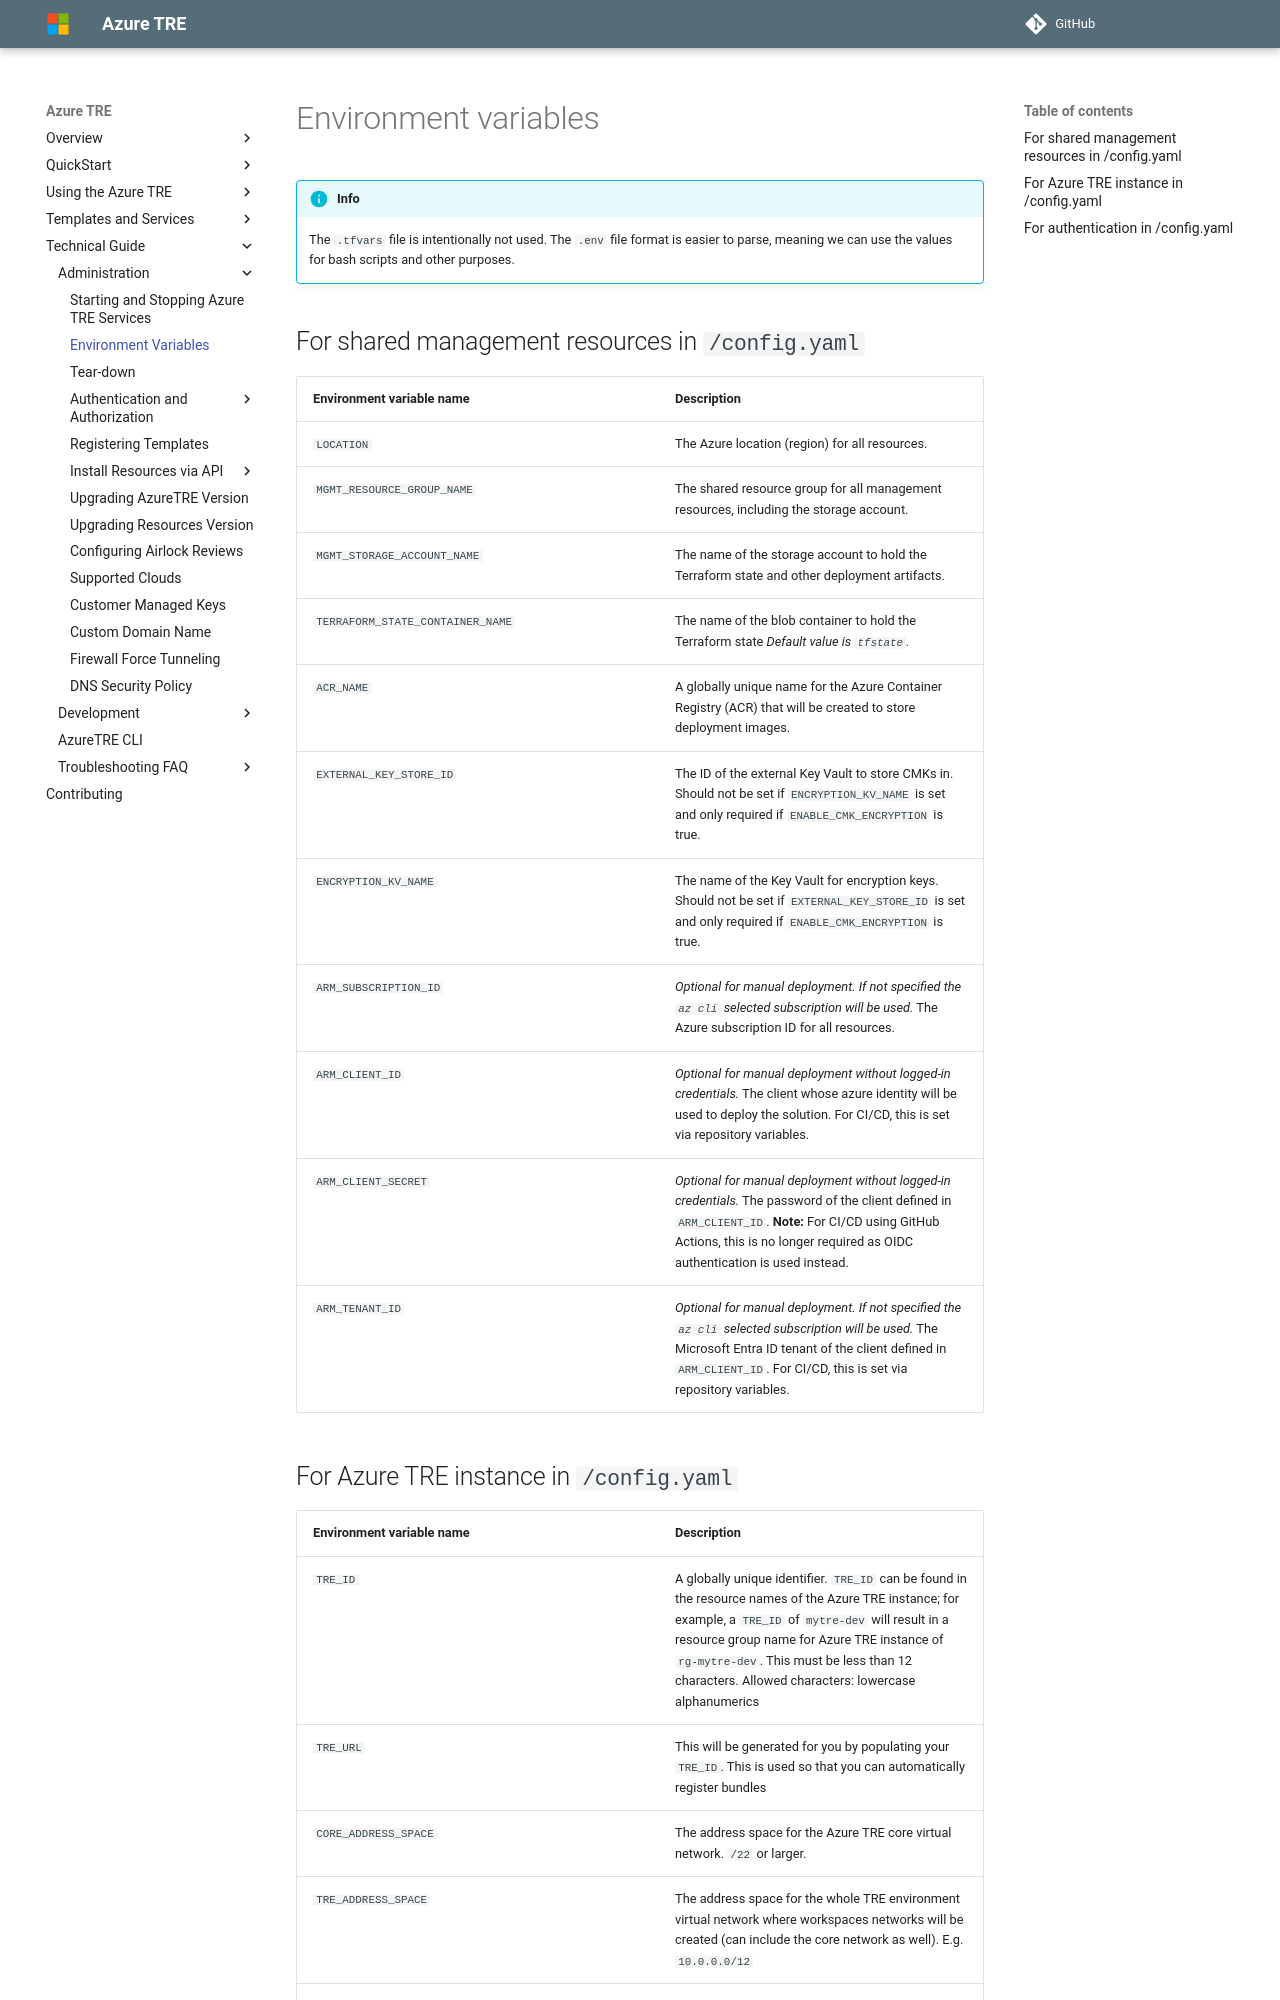

repository: microsoft/AzureTRE · page: unreleased/tre-admins/environment-variables/index.html · generator: mkdocs

# Environment variables

!!! info
    The `.tfvars` file is intentionally not used. The `.env` file format is easier to parse, meaning we can use the values for bash scripts and other purposes.

## For shared management resources in `/config.yaml`

| <div style="width: 330px">Environment variable name</div> | Description |
| ------------------------- | ----------- |
| `LOCATION` | The Azure location (region) for all resources. |
| `MGMT_RESOURCE_GROUP_NAME` | The shared resource group for all management resources, including the storage account. |
| `MGMT_STORAGE_ACCOUNT_NAME` | The name of the storage account to hold the Terraform state and other deployment artifacts. |
| `TERRAFORM_STATE_CONTAINER_NAME` | The name of the blob container to hold the Terraform state *Default value is `tfstate`.* |
| `ACR_NAME` | A globally unique name for the Azure Container Registry (ACR) that will be created to store deployment images. |
| `EXTERNAL_KEY_STORE_ID` | The ID of the external Key Vault to store CMKs in. Should not be set if `ENCRYPTION_KV_NAME` is set and only required if `ENABLE_CMK_ENCRYPTION` is true. |
| `ENCRYPTION_KV_NAME` | The name of the Key Vault for encryption keys. Should not be set if `EXTERNAL_KEY_STORE_ID` is set and only required if `ENABLE_CMK_ENCRYPTION` is true. |
| `ARM_SUBSCRIPTION_ID` | *Optional for manual deployment. If not specified the `az cli` selected subscription will be used.* The Azure subscription ID for all resources. |
| `ARM_CLIENT_ID` | *Optional for manual deployment without logged-in credentials.* The client whose azure identity will be used to deploy the solution. For CI/CD, this is set via repository variables. |
| `ARM_CLIENT_SECRET` | *Optional for manual deployment without logged-in credentials.* The password of the client defined in `ARM_CLIENT_ID`. **Note:** For CI/CD using GitHub Actions, this is no longer required as OIDC authentication is used instead. |
| `ARM_TENANT_ID` | *Optional for manual deployment. If not specified the `az cli` selected subscription will be used.* The Microsoft Entra ID tenant of the client defined in `ARM_CLIENT_ID`. For CI/CD, this is set via repository variables. |
